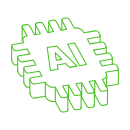
t = 0.00 s
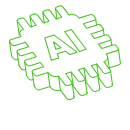
t = 1.77 s
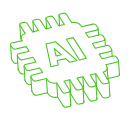
t = 4.13 s
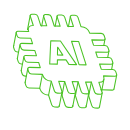
t = 5.90 s
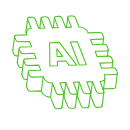
t = 8.25 s
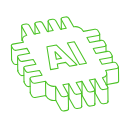
t = 10.00 s

The animated SVG that drew these frames (rendered in a browser with its animation timeline set to each time). Animation: 4 SMIL elements (animate=1,animateMotion=1,animateTransform=2); frames cover the first 10.00 s, repeats indefinitely.

<svg xmlns="http://www.w3.org/2000/svg" xmlns:xlink="http://www.w3.org/1999/xlink" preserveAspectRatio="xMidYMid meet" width="130" height="130" viewBox="0 0 130 130" style="width:100%;height:100%"><defs><animateMotion repeatCount="indefinite" dur="18.8666667s" begin="0s" xlink:href="#_R_G_L_0_G" fill="freeze" keyTimes="0;0.125;0.25;0.375;0.5;0.625;0.75;0.875;1" path="M50 50 C50,50 50,36.25 50,36.25 C50,36.25 50,50 50,50 C50,50 50,45 50,45 C50,45 50,50 50,50 C50,50 50,36.25 50,36.25 C50,36.25 50,50 50,50 C50,50 50,45 50,45 C50,45 50,50 50,50 " keyPoints="0;0.18;0.37;0.43;0.5;0.68;0.87;0.93;1" keySplines="0.53 0 0.47 1;0.53 0 0.833 0.886;0.167 0.313 0.47 1;0.53 0 0.47 1;0.53 0 0.47 1;0.53 0 0.833 0.886;0.167 0.313 0.47 1;0.53 0 0.47 1" calcMode="spline"/><animateTransform repeatCount="indefinite" dur="18.8666667s" begin="0s" xlink:href="#_R_G_L_0_G" fill="freeze" attributeName="transform" from="0" to="0" type="rotate" additive="sum" keyTimes="0;0.125;0.25;0.3754178;0.5;0.625;0.75;0.8754178;1" values="0;-9;0;15;0;-9;0;15;0" keySplines="0.53 0 0.47 1;0.53 0 0.833 0.778;0.167 0.134 0.47 1;0.53 0 0.47 1;0.53 0 0.47 1;0.53 0 0.833 0.778;0.167 0.134 0.47 1;0.53 0 0.47 1" calcMode="spline"/><animateTransform repeatCount="indefinite" dur="18.8666667s" begin="0s" xlink:href="#_R_G_L_0_G" fill="freeze" attributeName="transform" from="-864.263 -802.937" to="-864.263 -802.937" type="translate" additive="sum" keyTimes="0;1" values="-864.263 -802.937;-864.263 -802.937" keySplines="0 0 1 1" calcMode="spline"/><animate attributeType="XML" attributeName="opacity" dur="19s" from="0" to="1" xlink:href="#time_group"/></defs><g id="_R_G"><g id="_R_G_L_0_G_N_1_T_0" transform=" translate(65, 65) translate(-50, -50)"><g id="_R_G_L_0_G"><path id="_R_G_L_0_G_D_0_P_0" stroke="#4cc326" stroke-linecap="round" stroke-linejoin="round" fill="none" stroke-width="1.067" stroke-opacity="1" d=" M854.35 790.68 C854.35,790.68 855.68,798.22 855.68,798.22 C855.68,798.22 861.01,797.33 861.01,797.33 C861.01,797.33 854.54,790.64 854.54,790.64 C854.54,790.64 854.35,790.68 854.35,790.68z "/><path id="_R_G_L_0_G_D_1_P_0" stroke="#4cc326" stroke-linecap="round" stroke-linejoin="round" fill="none" stroke-width="1.067" stroke-opacity="1" d=" M823.1 819.99 C823.03,820.33 823.09,820.72 823.3,821.11 C823.3,821.11 824.64,823.56 824.64,823.56 C825.21,824.6 826.67,825.27 827.92,825.07 C827.92,825.07 829.12,824.86 829.12,824.86  M817.14 808.58 C816.92,808.99 816.93,809.51 817.21,810.03 C817.21,810.03 818.55,812.47 818.55,812.47 C819.12,813.52 820.59,814.19 821.83,813.99 C821.83,813.99 822.83,813.82 822.83,813.82  M811.04 797.45 C810.82,797.86 810.83,798.38 811.11,798.89 C811.11,798.89 812.45,801.34 812.45,801.34 C813.01,802.39 814.48,803.06 815.73,802.85 C815.73,802.85 816.96,802.65 816.96,802.65  M904.76 824.28 C904.76,824.28 916.16,822.39 916.16,822.39 C916.98,822.25 917.5,821.76 917.58,821.13  M894.09 832.66 C894.09,832.66 899.1,841.79 899.1,841.79 C899.67,842.83 901.13,843.5 902.38,843.3 C902.38,843.3 905.31,842.81 905.31,842.81 C906.54,842.61 907.09,841.59 906.52,840.56  M880.97 834.84 C880.97,834.84 885.98,843.97 885.98,843.97 C886.55,845.02 888.02,845.69 889.26,845.48 C889.26,845.48 892.19,845 892.19,845 C893.43,844.8 893.98,843.78 893.4,842.74  M867.75 837.04 C867.75,837.04 872.76,846.17 872.76,846.17 C873.33,847.21 874.8,847.88 876.05,847.68 C876.05,847.68 878.97,847.2 878.97,847.2 C880.21,846.99 880.76,845.97 880.18,844.94  M829.25 830.65 C829.03,831.06 829.04,831.58 829.32,832.09 C829.32,832.09 830.66,834.55 830.66,834.55 C831.23,835.59 832.69,836.26 833.94,836.06 C833.94,836.06 844.61,834.28 844.61,834.28 C844.61,834.28 845.18,835.32 845.18,835.32 C846.7,838.09 850.62,839.9 853.92,839.34 C853.92,839.34 854.46,839.26 854.46,839.26 C854.46,839.26 859.47,848.39 859.47,848.39 C860.04,849.43 861.5,850.1 862.75,849.9 C862.75,849.9 865.68,849.42 865.68,849.42 C866.91,849.21 867.46,848.2 866.89,847.16 "/><path id="_R_G_L_0_G_D_2_P_0" stroke="#4cc326" stroke-linecap="round" stroke-linejoin="round" fill="none" stroke-width="1.067" stroke-opacity="1" d=" M897.95 775 C899.18,774.8 899.74,773.78 899.16,772.74 C899.16,772.74 897.82,770.29 897.82,770.29 C897.25,769.25 895.78,768.58 894.54,768.79 C894.54,768.79 883.14,770.68 883.14,770.68 C883.14,770.68 882.74,769.95 882.74,769.95 C881.23,767.17 877.31,765.37 874,765.92 C874,765.92 873.42,766.01 873.42,766.01 C873.42,766.01 868.74,757.48 868.74,757.48 C868.17,756.44 866.7,755.77 865.46,755.97 C865.46,755.97 862.53,756.46 862.53,756.46 C861.29,756.66 860.74,757.68 861.32,758.71 C861.32,758.71 866,767.24 866,767.24 C866,767.24 860.3,768.19 860.3,768.19 C860.3,768.19 855.62,759.66 855.62,759.66 C855.05,758.62 853.59,757.95 852.34,758.15 C852.34,758.15 849.41,758.64 849.41,758.64 C848.18,758.84 847.62,759.86 848.2,760.89 C848.2,760.89 852.88,769.42 852.88,769.42 C852.88,769.42 847.07,770.39 847.07,770.39 C847.07,770.39 842.39,761.86 842.39,761.86 C841.83,760.82 840.36,760.15 839.11,760.35 C839.11,760.35 836.19,760.83 836.19,760.83 C834.95,761.04 834.4,762.05 834.97,763.09 C834.97,763.09 839.65,771.62 839.65,771.62 C839.65,771.62 833.79,772.59 833.79,772.59 C833.79,772.59 829.12,764.08 829.12,764.08 C828.55,763.04 827.08,762.37 825.83,762.57 C825.83,762.57 822.91,763.05 822.91,763.05 C821.67,763.26 821.12,764.27 821.7,765.31 C821.7,765.31 826.38,773.84 826.38,773.84 C826.38,773.84 825.84,773.92 825.84,773.92 C822.54,774.47 821.09,777.17 822.6,779.94 C822.6,779.94 823,780.67 823,780.67 C823,780.67 812.33,782.44 812.33,782.44 C811.09,782.65 810.54,783.67 811.12,784.7 C811.12,784.7 812.46,787.15 812.46,787.15 C813.02,788.19 814.49,788.86 815.74,788.66 C815.74,788.66 826.41,786.89 826.41,786.89 C826.41,786.89 829.11,791.8 829.11,791.8 C829.11,791.8 818.43,793.59 818.43,793.59 C817.19,793.79 816.64,794.81 817.22,795.84 C817.22,795.84 818.56,798.29 818.56,798.29 C819.13,799.33 820.59,800 821.84,799.8 C821.84,799.8 832.52,798.03 832.52,798.03 C832.52,798.03 835.19,802.9 835.19,802.9 C835.19,802.9 824.51,804.67 824.51,804.67 C823.27,804.87 822.72,805.89 823.3,806.92 C823.3,806.92 824.64,809.37 824.64,809.37 C825.21,810.42 826.67,811.09 827.92,810.88 C827.92,810.88 838.6,809.11 838.6,809.11 C838.6,809.11 841.21,813.88 841.21,813.88 C841.21,813.88 830.54,815.66 830.54,815.66 C829.3,815.86 828.75,816.88 829.33,817.91 C829.33,817.91 830.67,820.36 830.67,820.36 C831.24,821.4 832.7,822.07 833.95,821.87 C833.95,821.87 844.62,820.1 844.62,820.1 C844.62,820.1 845.19,821.13 845.19,821.13 C846.71,823.91 850.63,825.71 853.93,825.16 C853.93,825.16 854.47,825.08 854.47,825.08 C854.47,825.08 859.47,834.2 859.47,834.2 C860.04,835.24 861.5,835.91 862.75,835.71 C862.75,835.71 865.68,835.22 865.68,835.22 C866.91,835.02 867.47,834 866.89,832.97 C866.89,832.97 861.88,823.84 861.88,823.84 C861.88,823.84 867.74,822.86 867.74,822.86 C867.74,822.86 872.76,831.99 872.76,831.99 C873.32,833.04 874.79,833.71 876.04,833.5 C876.04,833.5 878.96,833.02 878.96,833.02 C880.2,832.82 880.75,831.8 880.17,830.76 C880.17,830.76 875.16,821.63 875.16,821.63 C875.16,821.63 880.97,820.67 880.97,820.67 C880.97,820.67 885.98,829.8 885.98,829.8 C886.55,830.84 888.02,831.51 889.26,831.31 C889.26,831.31 892.19,830.82 892.19,830.82 C893.43,830.62 893.98,829.6 893.4,828.57 C893.4,828.57 888.39,819.44 888.39,819.44 C888.39,819.44 894.09,818.49 894.09,818.49 C894.09,818.49 899.1,827.62 899.1,827.62 C899.67,828.66 901.13,829.33 902.38,829.13 C902.38,829.13 905.31,828.65 905.31,828.65 C906.54,828.44 907.09,827.42 906.52,826.39 C906.52,826.39 901.51,817.26 901.51,817.26 C901.51,817.26 902.09,817.16 902.09,817.16 C905.4,816.61 906.85,813.92 905.33,811.14 C905.33,811.14 904.76,810.11 904.76,810.11 C904.76,810.11 916.16,808.22 916.16,808.22 C917.4,808.02 917.95,807 917.37,805.96 C917.37,805.96 916.03,803.51 916.03,803.51 C915.46,802.47 914,801.8 912.75,802 C912.75,802 901.35,803.9 901.35,803.9 C901.35,803.9 898.73,799.12 898.73,799.12 C898.73,799.12 910.13,797.23 910.13,797.23 C911.37,797.03 911.92,796.01 911.34,794.98 C911.34,794.98 910,792.53 910,792.53 C909.43,791.48 907.97,790.81 906.72,791.02 C906.72,791.02 895.33,792.91 895.33,792.91 C895.33,792.91 892.66,788.04 892.66,788.04 C892.66,788.04 904.05,786.15 904.05,786.15 C905.29,785.95 905.84,784.93 905.26,783.89 C905.26,783.89 903.92,781.44 903.92,781.44 C903.36,780.4 901.89,779.73 900.64,779.93 C900.64,779.93 889.25,781.83 889.25,781.83 C889.25,781.83 886.55,776.91 886.55,776.91 C886.55,776.91 897.95,775 897.95,775z  M868.74 805.33 C868.74,805.33 864.99,801.45 864.99,801.45 C864.99,801.45 856.51,802.86 856.51,802.86 C856.51,802.86 857.29,807.24 857.29,807.24 C857.29,807.24 849.75,808.49 849.75,808.49 C849.75,808.49 846.42,785.53 846.42,785.53 C846.42,785.53 855.97,783.95 855.97,783.95 C855.97,783.95 876.27,804.08 876.27,804.08 C876.27,804.08 868.74,805.33 868.74,805.33z  M885.71 802.51 C885.71,802.51 878.73,803.67 878.73,803.67 C878.73,803.67 866.91,782.11 866.91,782.11 C866.91,782.11 873.89,780.95 873.89,780.95 C873.89,780.95 885.71,802.51 885.71,802.51z "/><path id="_R_G_L_0_G_D_3_P_0" stroke="#4cc326" stroke-linecap="round" stroke-linejoin="round" fill="none" stroke-width="1.067" stroke-opacity="1" d=" M810.92 797.73 C810.92,797.73 810.92,783.77 810.92,783.77 "/><path id="_R_G_L_0_G_D_4_P_0" stroke="#4cc326" stroke-linecap="round" stroke-linejoin="round" fill="none" stroke-width="1.067" stroke-opacity="1" d=" M821.47 778.89 C821.47,778.89 821.47,764.29 821.47,764.29 "/><path id="_R_G_L_0_G_D_5_P_0" stroke="#4cc326" stroke-linecap="round" stroke-linejoin="round" fill="none" stroke-width="1.067" stroke-opacity="1" d=" M834.75 772.77 C834.75,772.77 834.75,762.07 834.75,762.07 "/><path id="_R_G_L_0_G_D_6_P_0" stroke="#4cc326" stroke-linecap="round" stroke-linejoin="round" fill="none" stroke-width="1.067" stroke-opacity="1" d=" M847.99 770.61 C847.99,770.61 847.99,759.91 847.99,759.91 "/><path id="_R_G_L_0_G_D_7_P_0" stroke="#4cc326" stroke-linecap="round" stroke-linejoin="round" fill="none" stroke-width="1.067" stroke-opacity="1" d=" M861.11 768.4 C861.11,768.4 861.11,757.7 861.11,757.7 "/><path id="_R_G_L_0_G_D_8_P_0" stroke="#4cc326" stroke-linecap="round" stroke-linejoin="round" fill="none" stroke-width="1.067" stroke-opacity="1" d=" M816.93 809.45 C816.93,809.45 816.93,795.48 816.93,795.48 "/><path id="_R_G_L_0_G_D_9_P_0" stroke="#4cc326" stroke-linecap="round" stroke-linejoin="round" fill="none" stroke-width="1.067" stroke-opacity="1" d=" M823.02 820.29 C823.02,820.29 823.02,806.32 823.02,806.32 "/><path id="_R_G_L_0_G_D_10_P_0" stroke="#4cc326" stroke-linecap="round" stroke-linejoin="round" fill="none" stroke-width="1.067" stroke-opacity="1" d=" M829.12 831.23 C829.12,831.23 829.12,817.27 829.12,817.27 "/><path id="_R_G_L_0_G_D_11_P_0" stroke="#4cc326" stroke-linecap="round" stroke-linejoin="round" fill="none" stroke-width="1.067" stroke-opacity="1" d=" M844.55 834.47 C844.55,834.47 844.55,820.51 844.55,820.51 "/><path id="_R_G_L_0_G_D_12_P_0" stroke="#4cc326" stroke-linecap="round" stroke-linejoin="round" fill="none" stroke-width="1.067" stroke-opacity="1" d=" M854.54 839.46 C854.54,839.46 854.54,825.5 854.54,825.5 "/><path id="_R_G_L_0_G_D_13_P_0" stroke="#4cc326" stroke-linecap="round" stroke-linejoin="round" fill="none" stroke-width="1.067" stroke-opacity="1" d=" M867.13 848.23 C867.13,848.23 867.13,833.77 867.13,833.77 "/><path id="_R_G_L_0_G_D_14_P_0" stroke="#4cc326" stroke-linecap="round" stroke-linejoin="round" fill="none" stroke-width="1.067" stroke-opacity="1" d=" M867.76 837.03 C867.76,837.03 867.74,822.87 867.74,822.87 "/><path id="_R_G_L_0_G_D_15_P_0" stroke="#4cc326" stroke-linecap="round" stroke-linejoin="round" fill="none" stroke-width="1.067" stroke-opacity="1" d=" M880.4 846.04 C880.4,846.04 880.4,831.59 880.4,831.59 "/><path id="_R_G_L_0_G_D_16_P_0" stroke="#4cc326" stroke-linecap="round" stroke-linejoin="round" fill="none" stroke-width="1.067" stroke-opacity="1" d=" M893.61 843.64 C893.61,843.64 893.61,829.18 893.61,829.18 "/><path id="_R_G_L_0_G_D_17_P_0" stroke="#4cc326" stroke-linecap="round" stroke-linejoin="round" fill="none" stroke-width="1.067" stroke-opacity="1" d=" M906.76 841.46 C906.76,841.46 906.76,827 906.76,827 "/><path id="_R_G_L_0_G_D_18_P_0" stroke="#4cc326" stroke-linecap="round" stroke-linejoin="round" fill="none" stroke-width="1.067" stroke-opacity="1" d=" M917.64 821.17 C917.64,821.17 917.64,806.72 917.64,806.72 "/><path id="_R_G_L_0_G_D_19_P_0" stroke="#4cc326" stroke-linecap="round" stroke-linejoin="round" fill="none" stroke-width="1.067" stroke-opacity="1" d=" M911.59 802.21 C911.59,802.21 911.59,795.75 911.59,795.75 "/><path id="_R_G_L_0_G_D_20_P_0" stroke="#4cc326" stroke-linecap="round" stroke-linejoin="round" fill="none" stroke-width="1.067" stroke-opacity="1" d=" M905.49 791.19 C905.49,791.19 905.49,784.65 905.49,784.65 "/><path id="_R_G_L_0_G_D_21_P_0" stroke="#4cc326" stroke-linecap="round" stroke-linejoin="round" fill="none" stroke-width="1.067" stroke-opacity="1" d=" M899.39 780.13 C899.39,780.13 899.39,773.49 899.39,773.49 "/><path id="_R_G_L_0_G_D_22_P_0" stroke="#4cc326" stroke-linecap="round" stroke-linejoin="round" fill="none" stroke-width="1.067" stroke-opacity="1" d=" M905.92 825.27 C905.92,825.27 905.92,813.45 905.92,813.45 "/><path id="_R_G_L_0_G_D_23_P_0" stroke="#4cc326" stroke-linecap="round" stroke-linejoin="round" fill="none" stroke-width="1.067" stroke-opacity="1" d=" M880.97 834.82 C880.97,834.82 880.97,820.67 880.97,820.67 "/><path id="_R_G_L_0_G_D_24_P_0" stroke="#4cc326" stroke-linecap="round" stroke-linejoin="round" fill="none" stroke-width="1.067" stroke-opacity="1" d=" M894.06 832.64 C894.06,832.64 894.06,818.49 894.06,818.49 "/></g></g></g><g id="time_group"/></svg>